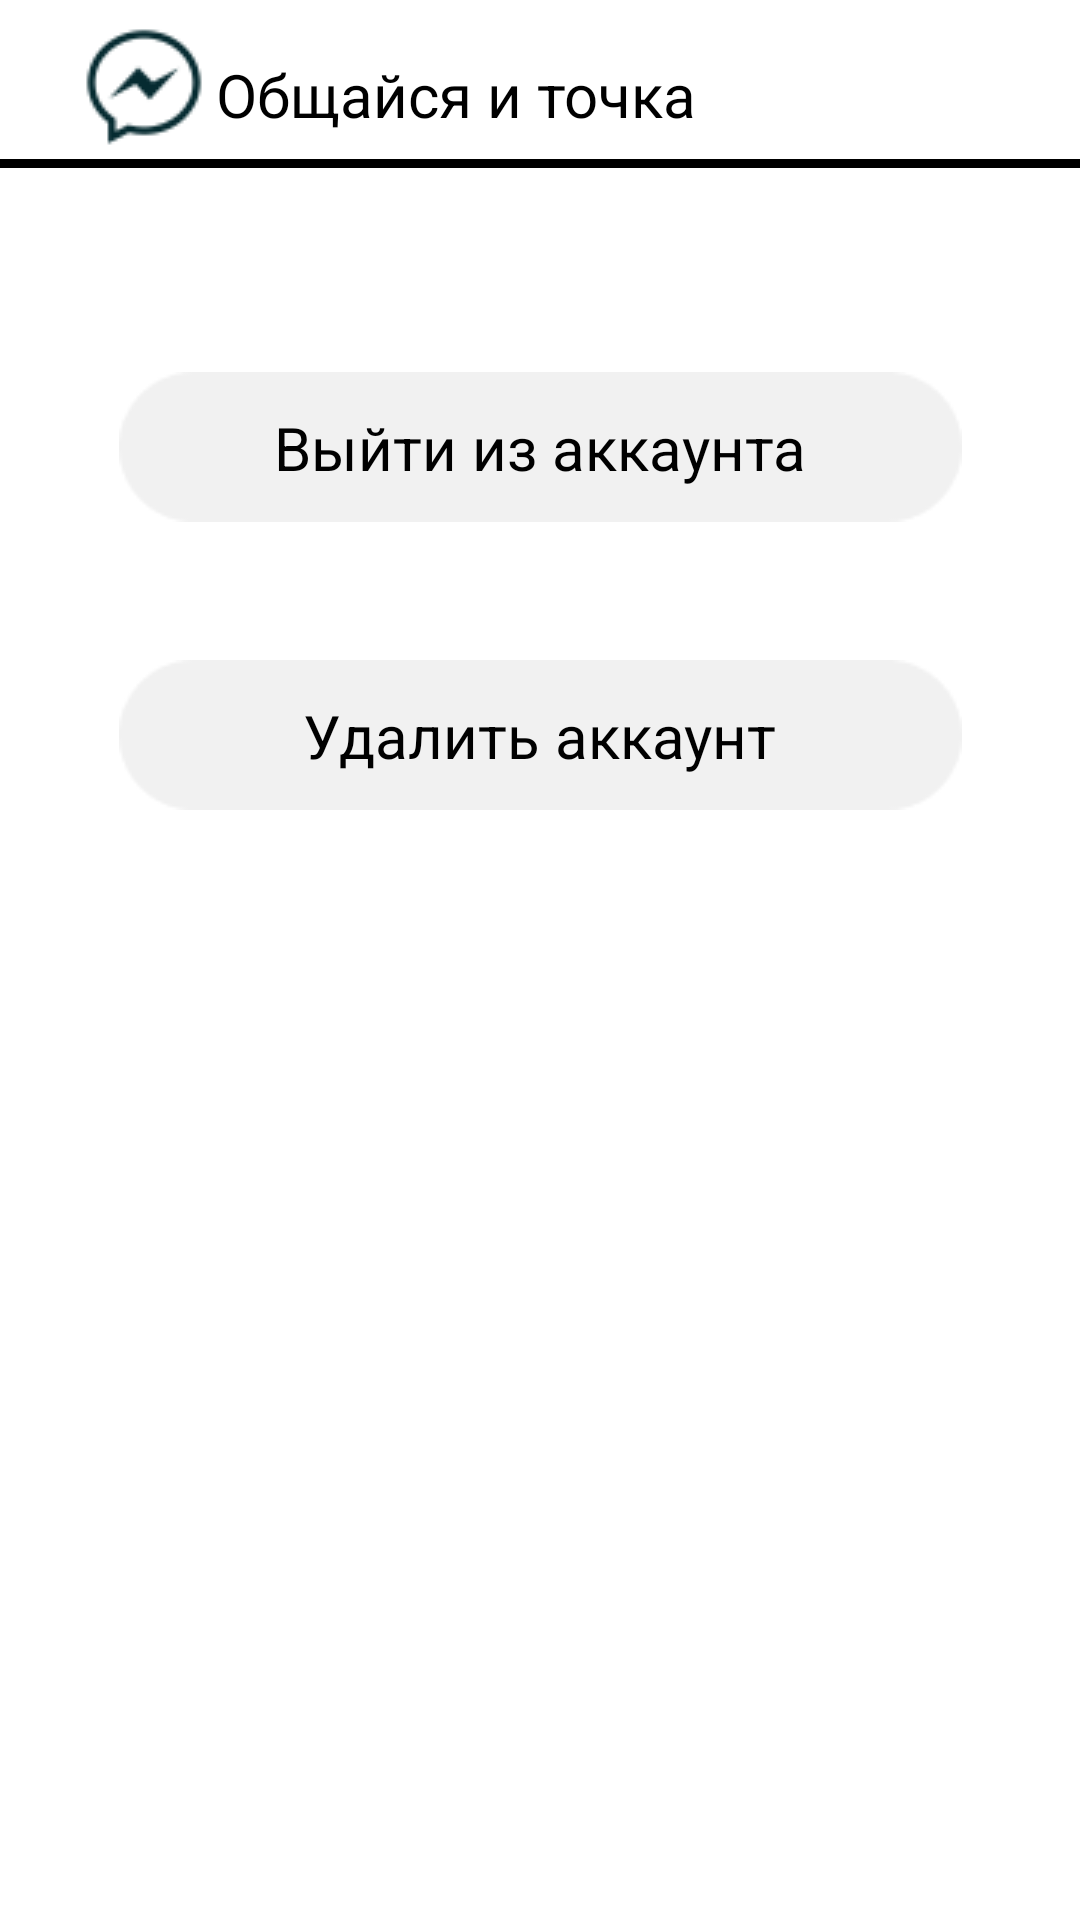

Produce the Android XML layout that renders to this screen, including the resource entries it uses.
<!-- AndroidManifest.xml: application theme Theme.TodoListHWHackathon -->
<!-- res/layout/fragment_settings.xml -->
<?xml version="1.0" encoding="utf-8"?>
<FrameLayout xmlns:android="http://schemas.android.com/apk/res/android"
    xmlns:tools="http://schemas.android.com/tools"
    android:layout_width="match_parent"
    android:layout_height="match_parent"
    xmlns:app="http://schemas.android.com/apk/res-auto"
    android:background="#FFFFFF"
    tools:context=".fragments.Fragment_Settings">

    
    <LinearLayout
        android:layout_width="match_parent"
        android:layout_height="match_parent"
        android:orientation="vertical">

        <LinearLayout
            android:id="@+id/linearLayout"
            android:layout_width="match_parent"
            android:layout_height="wrap_content"
            android:orientation="horizontal">

            <ImageView
                android:layout_width="wrap_content"
                android:layout_height="wrap_content"
                android:layout_marginLeft="24dp"
                android:layout_marginTop="5dp"
                android:src="@drawable/message_up" />

            <TextView
                android:layout_width="wrap_content"
                android:layout_height="wrap_content"
                android:layout_marginTop="18dp"
                android:text="@string/label"
                android:textColor="@color/black"
                android:textSize="20sp" />
        </LinearLayout>

        <LinearLayout
            android:layout_width="match_parent"
            android:layout_height="3dp"
            android:background="@color/black"
            android:orientation="horizontal"/>

        <androidx.constraintlayout.widget.ConstraintLayout
            android:layout_width="wrap_content"
            android:layout_height="wrap_content"
            android:layout_marginTop="60dp"
            android:layout_gravity="center">

            <ImageButton
                android:id="@+id/exitBtn"
                android:layout_width="308dp"
                android:layout_height="66dp"
                android:background="@color/white"
                android:onClick="onClickLogOut"
                app:layout_constraintBottom_toBottomOf="parent"
                app:layout_constraintEnd_toEndOf="parent"
                app:layout_constraintStart_toStartOf="parent"
                app:layout_constraintTop_toTopOf="parent"
                app:srcCompat="@drawable/button_rectangle" />

            <TextView
                android:layout_width="wrap_content"
                android:layout_height="wrap_content"
                android:text="Выйти из аккаунта"
                android:textColor="@color/black"
                android:textSize="20sp"
                app:layout_constraintBottom_toBottomOf="parent"
                app:layout_constraintEnd_toEndOf="parent"
                app:layout_constraintStart_toStartOf="parent"
                app:layout_constraintTop_toTopOf="@+id/exitBtn" />

        </androidx.constraintlayout.widget.ConstraintLayout>

        <androidx.constraintlayout.widget.ConstraintLayout
            android:layout_width="wrap_content"
            android:layout_height="wrap_content"
            android:layout_marginTop="30dp"
            android:layout_gravity="center">

            <ImageButton
                android:id="@+id/DeleteBtn"
                android:layout_width="308dp"
                android:layout_height="66dp"
                android:background="@color/white"
                android:onClick="onClickDel"
                app:layout_constraintBottom_toBottomOf="parent"
                app:layout_constraintEnd_toEndOf="parent"
                app:layout_constraintStart_toStartOf="parent"
                app:layout_constraintTop_toTopOf="parent"
                app:srcCompat="@drawable/button_rectangle" />

            <TextView
                android:layout_width="wrap_content"
                android:layout_height="wrap_content"
                android:text="Удалить аккаунт"
                android:textColor="@color/black"
                android:textSize="20sp"
                app:layout_constraintBottom_toBottomOf="parent"
                app:layout_constraintEnd_toEndOf="parent"
                app:layout_constraintStart_toStartOf="parent"
                app:layout_constraintTop_toTopOf="@+id/DeleteBtn" />

        </androidx.constraintlayout.widget.ConstraintLayout>

    </LinearLayout>


</FrameLayout>
<!-- resources referenced by this layout -->
<resources>
  <color name="black">#FF000000</color>
  <color name="white">#FFFFFFFF</color>
  <!-- drawable button_rectangle: png bitmap (drawable, 962 bytes) -->
  <!-- drawable message_up: png bitmap (drawable, 1946 bytes) -->
  <string name="label">Общайся и точка</string>
  <style name="Theme.TodoListHWHackathon" parent="Theme.MaterialComponents.DayNight.NoActionBar">
          
          <item name="colorPrimary">@color/black</item>
          <item name="colorPrimaryVariant">@color/black</item>
          <item name="colorOnPrimary">@color/white</item>
          
          <item name="colorSecondary">@color/teal_200</item>
          <item name="colorSecondaryVariant">@color/teal_700</item>
          <item name="colorOnSecondary">@color/black</item>
          
          <item name="android:statusBarColor" tools:targetApi="l">?attr/colorPrimaryVariant</item>
          
      </style>
  <color name="teal_200">#F6F1F1</color>
  <color name="teal_700">#3C4048</color>
</resources>
